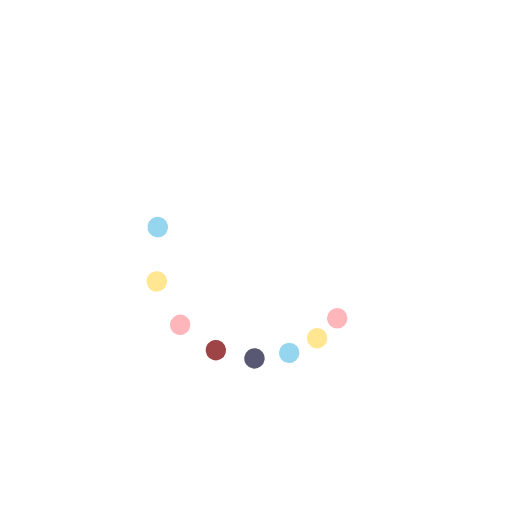
t = 0.00 s
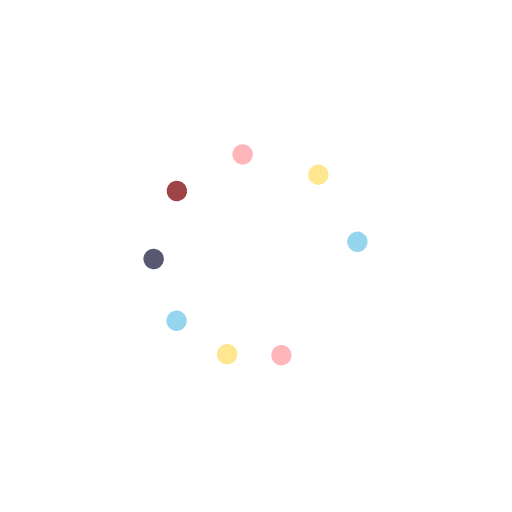
t = 0.38 s
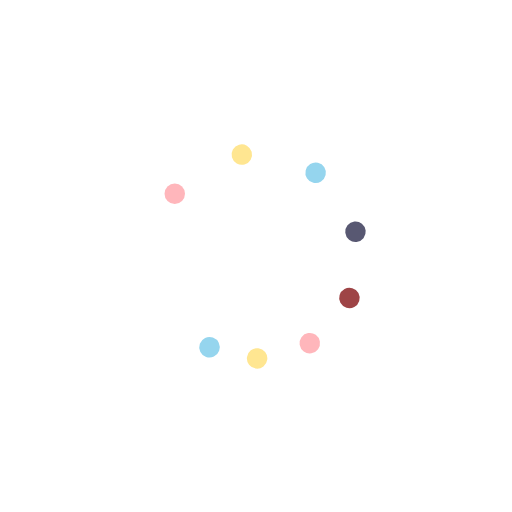
t = 0.75 s
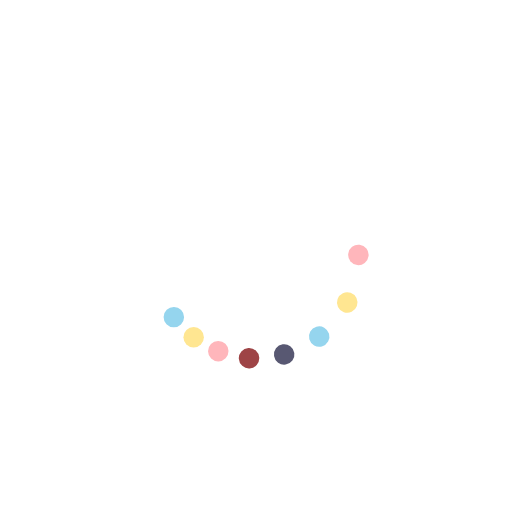
t = 1.13 s

The animated SVG that drew these frames (rendered in a browser with its animation timeline set to each time). Animation: 9 SMIL elements (animateTransform=9); one cycle of 1.50 s, repeats indefinitely.

<svg class="lds-microsoft" width="200px"  height="200px"  xmlns="http://www.w3.org/2000/svg" xmlns:xlink="http://www.w3.org/1999/xlink" viewBox="0 0 100 100" preserveAspectRatio="xMidYMid"><g transform="rotate(0)"><circle cx="65.867" cy="62.175" fill="#ffb6bb" r="2" transform="rotate(35.575 50 50)">
  <animateTransform attributeName="transform" type="rotate" calcMode="spline" values="0 50 50;360 50 50" times="0;1" keySplines="0.5 0 0.5 1" repeatCount="indefinite" dur="1.5s" begin="0s"></animateTransform>
</circle><circle cx="62.175" cy="65.867" fill="#ffe691" r="2" transform="rotate(50.8906 50 50)">
  <animateTransform attributeName="transform" type="rotate" calcMode="spline" values="0 50 50;360 50 50" times="0;1" keySplines="0.5 0 0.5 1" repeatCount="indefinite" dur="1.5s" begin="-0.062s"></animateTransform>
</circle><circle cx="57.654" cy="68.478" fill="#95d5ee" r="2" transform="rotate(69.979 50 50)">
  <animateTransform attributeName="transform" type="rotate" calcMode="spline" values="0 50 50;360 50 50" times="0;1" keySplines="0.5 0 0.5 1" repeatCount="indefinite" dur="1.5s" begin="-0.125s"></animateTransform>
</circle><circle cx="52.611" cy="69.829" fill="#585872" r="2" transform="rotate(92.2525 50 50)">
  <animateTransform attributeName="transform" type="rotate" calcMode="spline" values="0 50 50;360 50 50" times="0;1" keySplines="0.5 0 0.5 1" repeatCount="indefinite" dur="1.5s" begin="-0.187s"></animateTransform>
</circle><circle cx="47.389" cy="69.829" fill="#9e4446" r="2" transform="rotate(118.125 50 50)">
  <animateTransform attributeName="transform" type="rotate" calcMode="spline" values="0 50 50;360 50 50" times="0;1" keySplines="0.5 0 0.5 1" repeatCount="indefinite" dur="1.5s" begin="-0.25s"></animateTransform>
</circle><circle cx="42.346" cy="68.478" fill="#ffb6bb" r="2" transform="rotate(146.095 50 50)">
  <animateTransform attributeName="transform" type="rotate" calcMode="spline" values="0 50 50;360 50 50" times="0;1" keySplines="0.5 0 0.5 1" repeatCount="indefinite" dur="1.5s" begin="-0.312s"></animateTransform>
</circle><circle cx="37.825" cy="65.867" fill="#ffe691" r="2" transform="rotate(177 50 50)">
  <animateTransform attributeName="transform" type="rotate" calcMode="spline" values="0 50 50;360 50 50" times="0;1" keySplines="0.5 0 0.5 1" repeatCount="indefinite" dur="1.5s" begin="-0.375s"></animateTransform>
</circle><circle cx="34.133" cy="62.175" fill="#95d5ee" r="2" transform="rotate(205.617 50 50)">
  <animateTransform attributeName="transform" type="rotate" calcMode="spline" values="0 50 50;360 50 50" times="0;1" keySplines="0.5 0 0.5 1" repeatCount="indefinite" dur="1.5s" begin="-0.437s"></animateTransform>
</circle><animateTransform attributeName="transform" type="rotate" calcMode="spline" values="0 50 50;0 50 50" times="0;1" keySplines="0.5 0 0.5 1" repeatCount="indefinite" dur="1.5s"></animateTransform></g></svg>